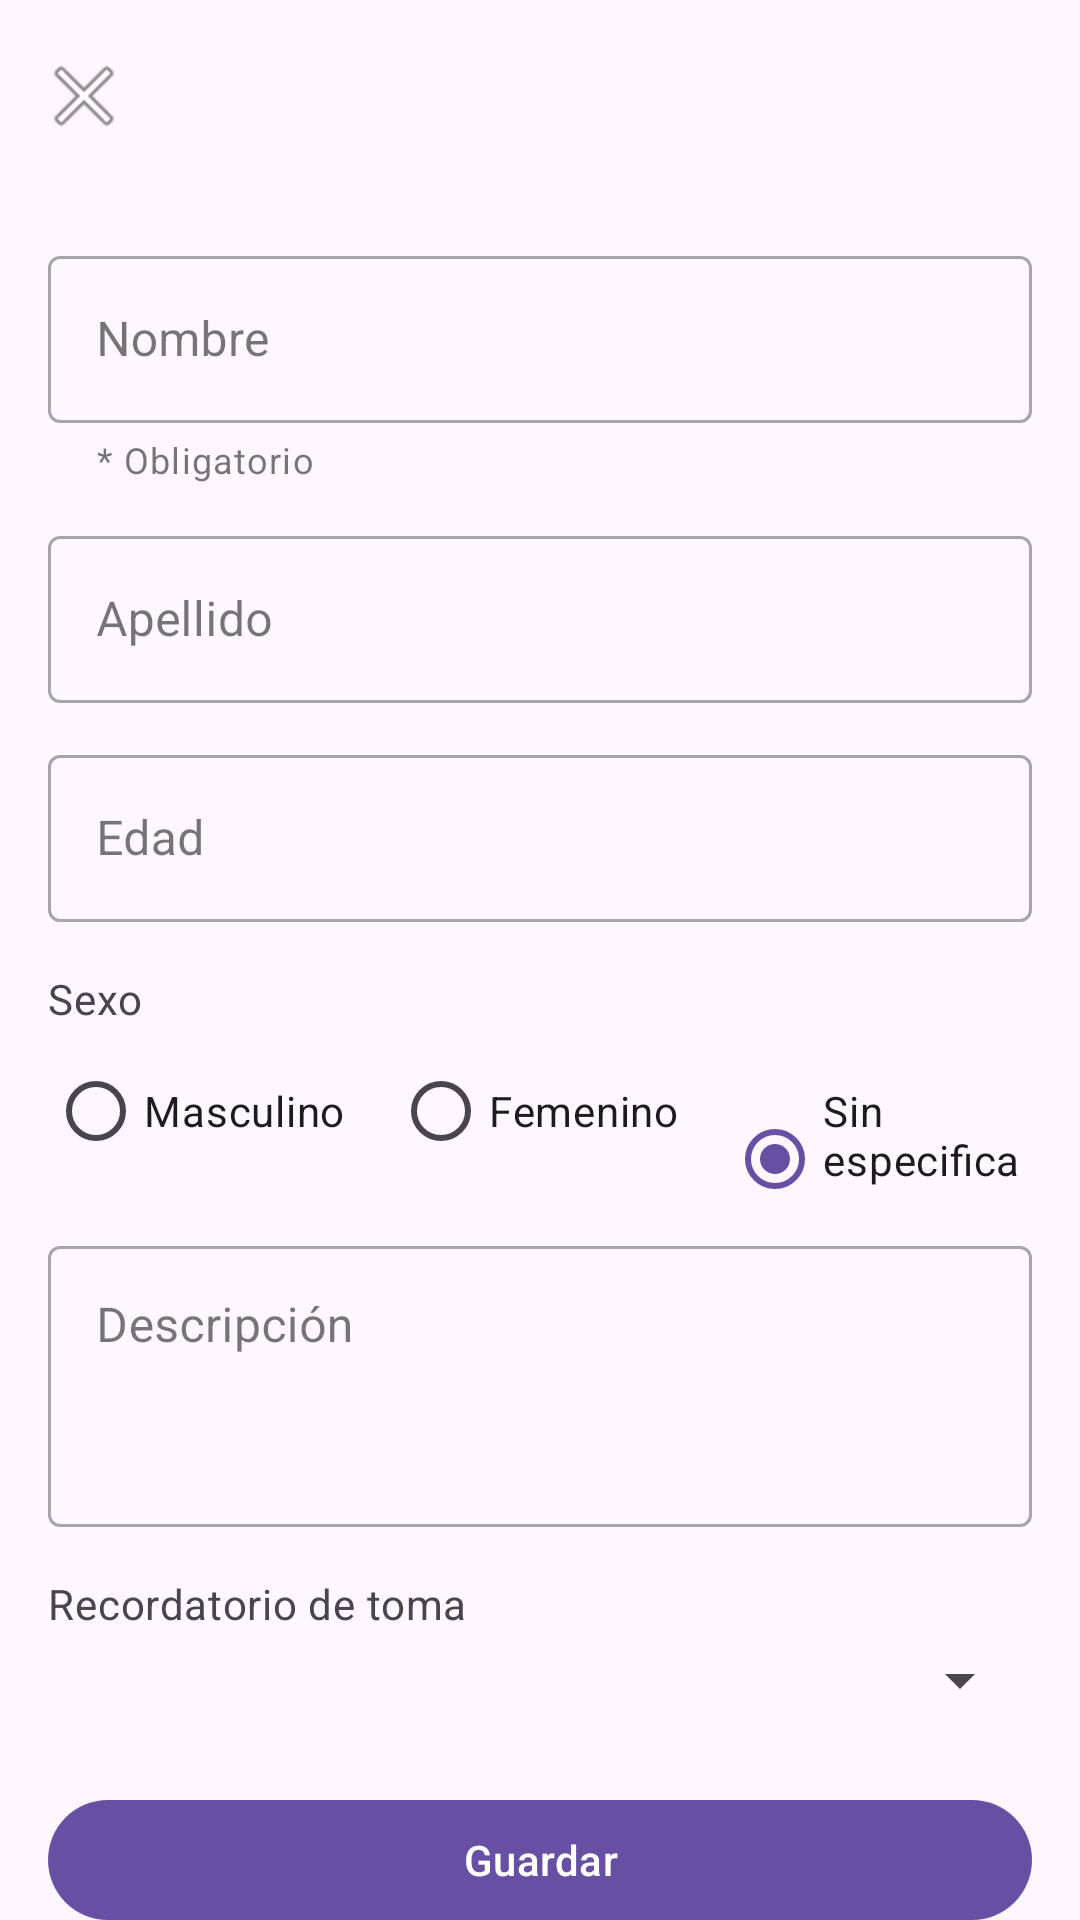

Here is an Android app screen rendered from its layout file. Give the layout XML and the strings, colors and styles it references.
<!-- AndroidManifest.xml: application theme Theme.PyrexLog -->
<!-- res/layout/activity_agregar_paciente.xml -->
<?xml version="1.0" encoding="utf-8"?>
<androidx.coordinatorlayout.widget.CoordinatorLayout
    xmlns:android="http://schemas.android.com/apk/res/android"
    xmlns:app="http://schemas.android.com/apk/res-auto"
    android:layout_width="match_parent"
    android:layout_height="match_parent">

    <com.google.android.material.appbar.AppBarLayout
        android:layout_width="match_parent"
        android:layout_height="wrap_content">

        <com.google.android.material.appbar.MaterialToolbar
            android:id="@+id/toolbar"
            android:layout_width="match_parent"
            android:layout_height="?attr/actionBarSize"
            app:navigationIcon="@android:drawable/ic_menu_close_clear_cancel" />

    </com.google.android.material.appbar.AppBarLayout>

    <androidx.core.widget.NestedScrollView
        android:layout_width="match_parent"
        android:layout_height="match_parent"
        app:layout_behavior="@string/appbar_scrolling_view_behavior">

        <LinearLayout
            android:layout_width="match_parent"
            android:layout_height="wrap_content"
            android:orientation="vertical"
            android:padding="16dp">

            
            <com.google.android.material.textfield.TextInputLayout
                android:id="@+id/layoutNombre"
                style="@style/Widget.MaterialComponents.TextInputLayout.OutlinedBox"
                android:layout_width="match_parent"
                android:layout_height="wrap_content"
                android:hint="@string/nombre"
                app:helperText="@string/campo_obligatorio">

                <com.google.android.material.textfield.TextInputEditText
                    android:id="@+id/editNombre"
                    android:layout_width="match_parent"
                    android:layout_height="wrap_content"
                    android:inputType="textPersonName|textCapWords"
                    android:maxLines="1" />

            </com.google.android.material.textfield.TextInputLayout>

            
            <com.google.android.material.textfield.TextInputLayout
                android:id="@+id/layoutApellido"
                style="@style/Widget.MaterialComponents.TextInputLayout.OutlinedBox"
                android:layout_width="match_parent"
                android:layout_height="wrap_content"
                android:layout_marginTop="12dp"
                android:hint="@string/apellido">

                <com.google.android.material.textfield.TextInputEditText
                    android:id="@+id/editApellido"
                    android:layout_width="match_parent"
                    android:layout_height="wrap_content"
                    android:inputType="textPersonName|textCapWords"
                    android:maxLines="1" />

            </com.google.android.material.textfield.TextInputLayout>

            
            <com.google.android.material.textfield.TextInputLayout
                android:id="@+id/layoutEdad"
                style="@style/Widget.MaterialComponents.TextInputLayout.OutlinedBox"
                android:layout_width="match_parent"
                android:layout_height="wrap_content"
                android:layout_marginTop="12dp"
                android:hint="@string/edad">

                <com.google.android.material.textfield.TextInputEditText
                    android:id="@+id/editEdad"
                    android:layout_width="match_parent"
                    android:layout_height="wrap_content"
                    android:inputType="number"
                    android:maxLines="1" />

            </com.google.android.material.textfield.TextInputLayout>

            
            <TextView
                android:layout_width="wrap_content"
                android:layout_height="wrap_content"
                android:layout_marginTop="16dp"
                android:text="@string/sexo"
                android:textAppearance="?attr/textAppearanceBodyMedium"
                android:textColor="?attr/colorOnSurfaceVariant" />

            <RadioGroup
                android:id="@+id/radioGroupSexo"
                android:layout_width="match_parent"
                android:layout_height="wrap_content"
                android:orientation="horizontal"
                android:layout_marginTop="4dp">

                <RadioButton
                    android:id="@+id/radioMasculino"
                    android:layout_width="wrap_content"
                    android:layout_height="wrap_content"
                    android:text="@string/masculino" />

                <RadioButton
                    android:id="@+id/radioFemenino"
                    android:layout_width="wrap_content"
                    android:layout_height="wrap_content"
                    android:layout_marginStart="16dp"
                    android:text="@string/femenino" />

                <RadioButton
                    android:id="@+id/radioSinEspecificar"
                    android:layout_width="wrap_content"
                    android:layout_height="wrap_content"
                    android:layout_marginStart="16dp"
                    android:checked="true"
                    android:text="@string/sin_especificar" />

            </RadioGroup>

            
            <com.google.android.material.textfield.TextInputLayout
                android:id="@+id/layoutDescripcion"
                style="@style/Widget.MaterialComponents.TextInputLayout.OutlinedBox"
                android:layout_width="match_parent"
                android:layout_height="wrap_content"
                android:layout_marginTop="12dp"
                android:hint="@string/descripcion">

                <com.google.android.material.textfield.TextInputEditText
                    android:id="@+id/editDescripcion"
                    android:layout_width="match_parent"
                    android:layout_height="wrap_content"
                    android:gravity="top"
                    android:inputType="textMultiLine"
                    android:lines="3"
                    android:maxLines="6" />

            </com.google.android.material.textfield.TextInputLayout>

            
            <TextView
                android:layout_width="wrap_content"
                android:layout_height="wrap_content"
                android:layout_marginTop="16dp"
                android:text="@string/alarma_recordatorio"
                android:textAppearance="?attr/textAppearanceBodyMedium"
                android:textColor="?attr/colorOnSurfaceVariant" />

            <Spinner
                android:id="@+id/spinnerAlarma"
                android:layout_width="match_parent"
                android:layout_height="wrap_content"
                android:layout_marginTop="4dp" />

            
            <com.google.android.material.button.MaterialButton
                android:id="@+id/btnGuardar"
                android:layout_width="match_parent"
                android:layout_height="wrap_content"
                android:layout_marginTop="24dp"
                android:text="@string/guardar" />

        </LinearLayout>

    </androidx.core.widget.NestedScrollView>

</androidx.coordinatorlayout.widget.CoordinatorLayout>
<!-- resources referenced by this layout -->
<resources>
  <string name="alarma_recordatorio">Recordatorio de toma</string>
  <string name="apellido">Apellido</string>
  <string name="campo_obligatorio">* Obligatorio</string>
  <string name="descripcion">Descripción</string>
  <string name="edad">Edad</string>
  <string name="femenino">Femenino</string>
  <string name="guardar">Guardar</string>
  <string name="masculino">Masculino</string>
  <string name="nombre">Nombre</string>
  <string name="sexo">Sexo</string>
  <string name="sin_especificar">Sin especificar</string>
  <style name="Theme.PyrexLog" parent="Base.Theme.PyrexLog" />
  <style name="Base.Theme.PyrexLog" parent="Theme.Material3.DayNight.NoActionBar">
          
          
      </style>
</resources>
